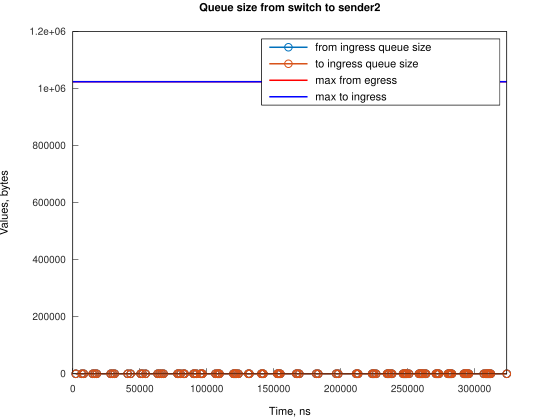

Data behind this chart, as committed beside it:
Time, from_ingress_queue_size, to_ingress_queue_size
2241, 1, nan
2241, 0, 0
6710, 1, 0
6710, 0, 0
8200, 1, 0
8200, 0, 0
14906, 1, 0
14906, 0, 0
16394, 1, 0
16394, 0, 0
17884, 1, 0
17884, 0, 0
28317, 1, 0
28317, 0, 0
29805, 1, 0
29806, 0, 0
31296, 1, 0
31297, 0, 0
40983, 1, 0
40983, 0, 0
43216, 1, 0
43216, 0, 0
50668, 1, 0
50668, 0, 0
52157, 1, 0
52157, 0, 0
54392, 1, 0
54392, 0, 0
63336, 1, 0
63336, 0, 0
64823, 1, 0
64823, 0, 0
66313, 1, 0
66313, 0, 0
67804, 1, 0
67804, 0, 0
78237, 1, 0
78237, 0, 0
78982, 1, 0
78982, 0, 0
80469, 1, 0
80469, 0, 0
82706, 1, 0
82706, 0, 0
83451, 1, 0
83451, 0, 0
90158, 1, 0
90158, 0, 0
90902, 1, 0
90902, 0, 0
92393, 1, 0
92393, 0, 0
95372, 1, 0
95372, 0, 0
96117, 1, 0
96117, 0, 0
96862, 1, 0
96862, 0, 0
106547, 1, 0
106547, 0, 0
... 144 more rows
